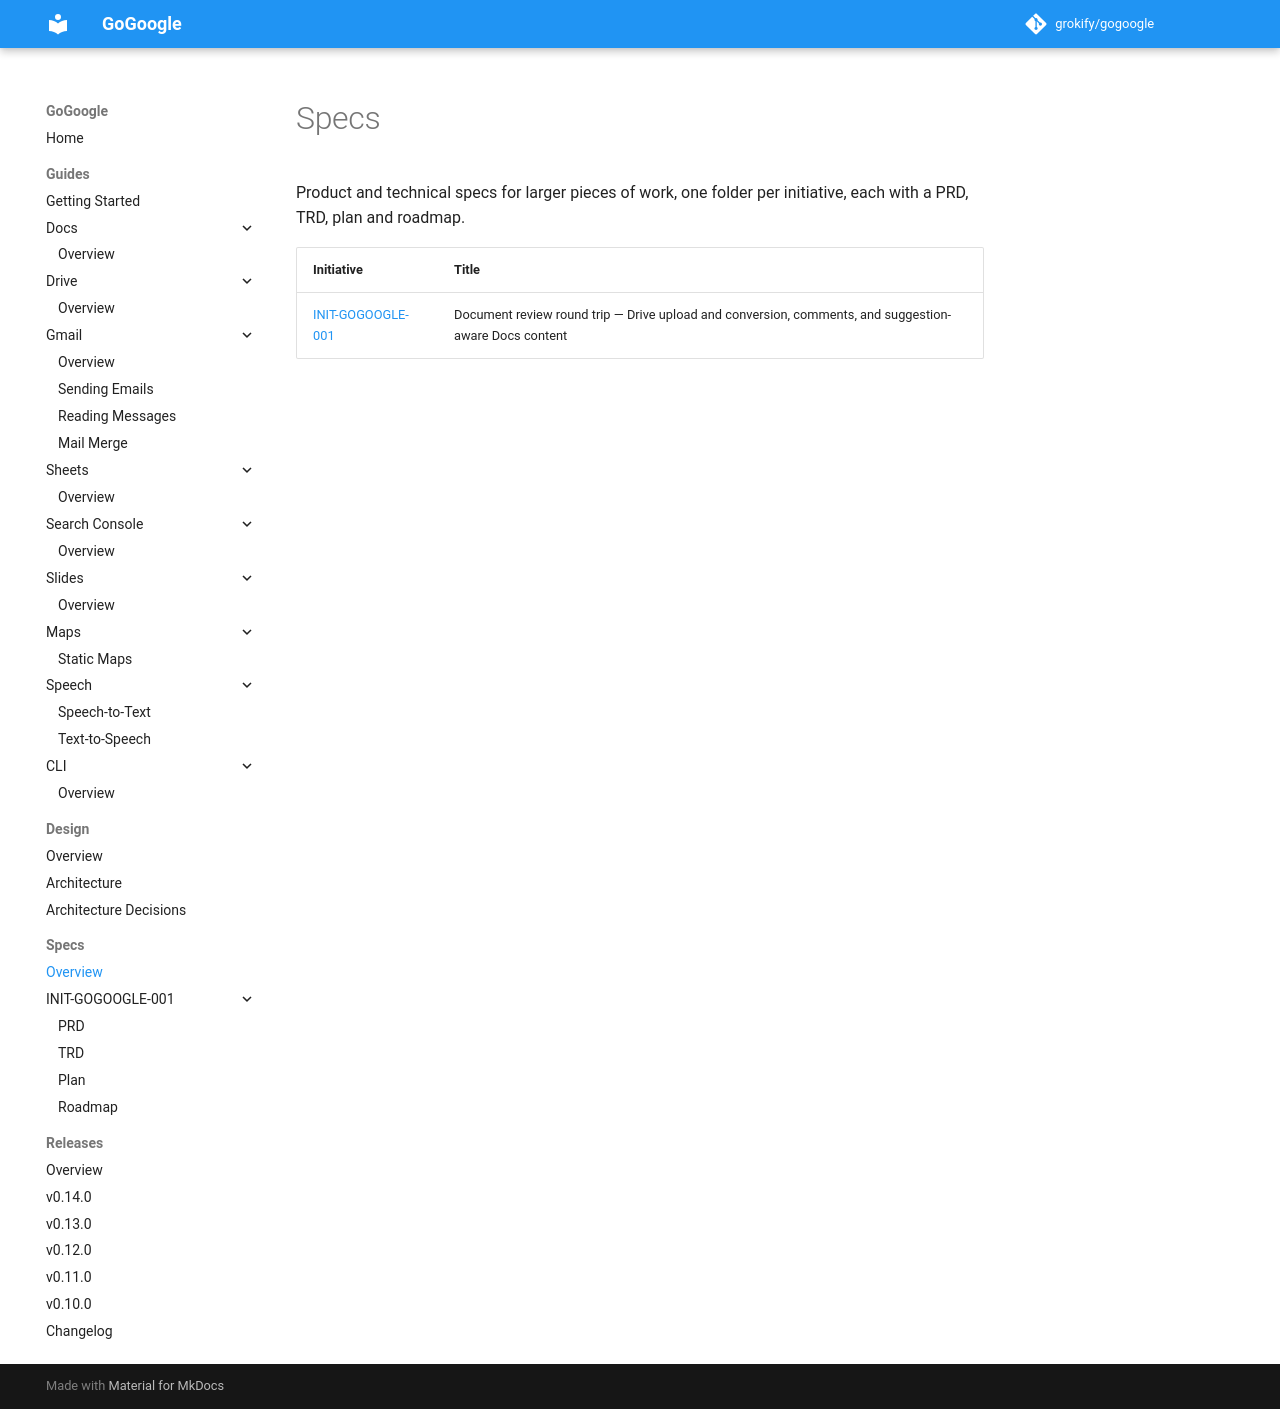

repository: grokify/gogoogle · page: specs/index.html · generator: mkdocs

# Specs

Product and technical specs for larger pieces of work, one folder per
initiative, each with a PRD, TRD, plan and roadmap.

| Initiative | Title |
|------------|-------|
| [INIT-GOGOOGLE-001](initiatives/INIT-GOGOOGLE-001/PRD.md) | Document review round trip — Drive upload and conversion, comments, and suggestion-aware Docs content |
